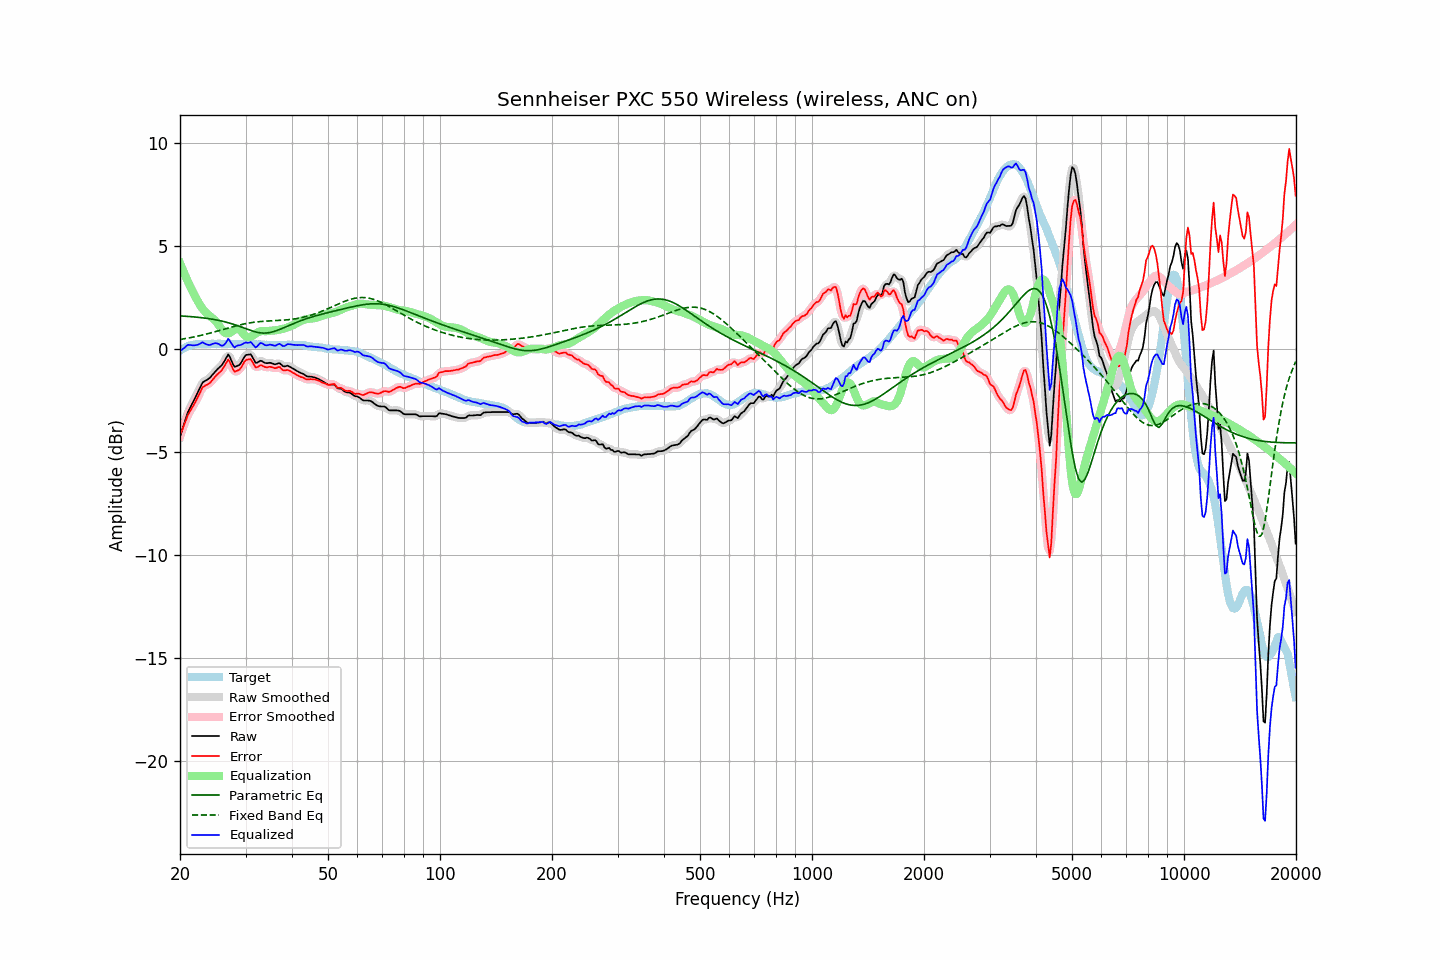

Values plotted in this chart, from the file beside it:
frequency, raw, error, smoothed, error_smoothed, equalization, parametric_eq, fixed_band_eq, equalized_raw, equalized_smoothed, target
20.00, -4.27, -4.19, -4.28, -4.20, 4.17, 1.60, 0.46, -0.10, -0.11, -0.08
20.20, -4.02, -3.99, -4.02, -3.99, 3.98, 1.60, 0.47, -0.05, -0.04, -0.03
20.40, -3.78, -3.80, -3.76, -3.78, 3.79, 1.59, 0.48, 0.01, 0.02, 0.02
20.61, -3.53, -3.59, -3.52, -3.58, 3.60, 1.59, 0.50, 0.07, 0.08, 0.05
20.81, -3.28, -3.38, -3.28, -3.39, 3.42, 1.58, 0.51, 0.15, 0.14, 0.10
21.02, -3.05, -3.19, -3.07, -3.20, 3.25, 1.58, 0.53, 0.20, 0.18, 0.14
21.23, -2.89, -3.05, -2.89, -3.05, 3.08, 1.57, 0.54, 0.19, 0.20, 0.16
21.44, -2.74, -2.92, -2.73, -2.92, 2.92, 1.57, 0.56, 0.18, 0.19, 0.18
21.66, -2.59, -2.79, -2.59, -2.79, 2.77, 1.56, 0.57, 0.18, 0.18, 0.20
21.87, -2.44, -2.65, -2.44, -2.65, 2.62, 1.55, 0.59, 0.18, 0.18, 0.21
22.09, -2.28, -2.51, -2.28, -2.51, 2.47, 1.55, 0.61, 0.19, 0.19, 0.23
22.31, -2.12, -2.36, -2.12, -2.36, 2.32, 1.54, 0.62, 0.21, 0.21, 0.24
22.54, -1.95, -2.19, -1.94, -2.18, 2.19, 1.53, 0.64, 0.24, 0.25, 0.24
22.76, -1.79, -2.03, -1.79, -2.02, 2.07, 1.52, 0.66, 0.28, 0.28, 0.24
22.99, -1.63, -1.86, -1.66, -1.89, 1.96, 1.51, 0.68, 0.33, 0.30, 0.23
23.22, -1.58, -1.81, -1.58, -1.81, 1.86, 1.50, 0.70, 0.28, 0.28, 0.23
23.45, -1.53, -1.76, -1.53, -1.76, 1.77, 1.49, 0.72, 0.24, 0.25, 0.23
23.69, -1.49, -1.73, -1.49, -1.73, 1.70, 1.48, 0.74, 0.21, 0.21, 0.24
23.92, -1.44, -1.68, -1.43, -1.68, 1.63, 1.47, 0.76, 0.19, 0.20, 0.24
24.16, -1.37, -1.62, -1.36, -1.61, 1.57, 1.46, 0.78, 0.20, 0.21, 0.25
24.40, -1.27, -1.53, -1.27, -1.53, 1.51, 1.45, 0.80, 0.24, 0.23, 0.26
24.65, -1.18, -1.43, -1.18, -1.43, 1.44, 1.43, 0.82, 0.26, 0.26, 0.25
24.89, -1.09, -1.34, -1.09, -1.34, 1.37, 1.42, 0.84, 0.28, 0.28, 0.25
25.14, -1.01, -1.26, -1.01, -1.26, 1.28, 1.40, 0.86, 0.27, 0.27, 0.25
25.39, -0.93, -1.19, -0.94, -1.19, 1.17, 1.39, 0.88, 0.24, 0.24, 0.26
25.65, -0.86, -1.12, -0.86, -1.11, 1.06, 1.37, 0.91, 0.19, 0.19, 0.26
25.91, -0.79, -1.04, -0.78, -1.03, 0.94, 1.35, 0.93, 0.15, 0.16, 0.25
26.16, -0.67, -0.91, -0.67, -0.91, 0.85, 1.33, 0.95, 0.18, 0.18, 0.24
26.43, -0.54, -0.79, -0.52, -0.76, 0.79, 1.32, 0.97, 0.24, 0.27, 0.24
26.69, -0.40, -0.64, -0.39, -0.63, 0.76, 1.29, 1.00, 0.36, 0.37, 0.24
26.96, -0.26, -0.51, -0.34, -0.59, 0.76, 1.27, 1.02, 0.49, 0.42, 0.25
27.23, -0.39, -0.64, -0.39, -0.64, 0.78, 1.25, 1.04, 0.39, 0.39, 0.25
27.50, -0.56, -0.81, -0.55, -0.80, 0.83, 1.23, 1.06, 0.27, 0.28, 0.25
27.77, -0.74, -0.98, -0.73, -0.97, 0.89, 1.20, 1.08, 0.14, 0.16, 0.24
28.05, -0.87, -1.11, -0.83, -1.06, 0.94, 1.18, 1.10, 0.07, 0.11, 0.24
28.33, -0.84, -1.07, -0.86, -1.09, 0.98, 1.15, 1.12, 0.14, 0.12, 0.23
28.62, -0.81, -1.04, -0.83, -1.06, 0.98, 1.12, 1.14, 0.17, 0.16, 0.23
28.90, -0.77, -1.01, -0.75, -0.99, 0.95, 1.10, 1.16, 0.18, 0.19, 0.24
29.19, -0.67, -0.90, -0.66, -0.89, 0.87, 1.07, 1.18, 0.20, 0.21, 0.23
29.48, -0.53, -0.77, -0.53, -0.77, 0.77, 1.04, 1.20, 0.24, 0.25, 0.25
29.78, -0.39, -0.63, -0.40, -0.64, 0.68, 1.01, 1.22, 0.29, 0.28, 0.23
30.08, -0.29, -0.54, -0.31, -0.55, 0.61, 0.98, 1.23, 0.32, 0.29, 0.24
30.38, -0.28, -0.51, -0.26, -0.49, 0.58, 0.95, 1.25, 0.30, 0.32, 0.23
30.68, -0.27, -0.50, -0.25, -0.49, 0.58, 0.92, 1.26, 0.31, 0.32, 0.23
30.99, -0.26, -0.49, -0.30, -0.53, 0.60, 0.90, 1.27, 0.34, 0.30, 0.23
31.30, -0.39, -0.62, -0.40, -0.63, 0.64, 0.87, 1.28, 0.25, 0.24, 0.23
31.61, -0.53, -0.76, -0.53, -0.75, 0.69, 0.85, 1.30, 0.16, 0.16, 0.23
31.93, -0.67, -0.89, -0.63, -0.85, 0.74, 0.83, 1.31, 0.07, 0.11, 0.23
32.24, -0.67, -0.88, -0.66, -0.88, 0.79, 0.81, 1.31, 0.12, 0.14, 0.22
32.57, -0.62, -0.84, -0.63, -0.85, 0.83, 0.79, 1.32, 0.21, 0.20, 0.22
32.89, -0.57, -0.79, -0.59, -0.81, 0.86, 0.78, 1.33, 0.29, 0.26, 0.22
33.22, -0.59, -0.80, -0.60, -0.81, 0.87, 0.77, 1.34, 0.28, 0.27, 0.21
33.55, -0.64, -0.85, -0.63, -0.84, 0.87, 0.77, 1.34, 0.22, 0.23, 0.21
33.89, -0.68, -0.88, -0.67, -0.87, 0.86, 0.77, 1.35, 0.18, 0.19, 0.20
34.23, -0.69, -0.90, -0.68, -0.88, 0.86, 0.78, 1.35, 0.17, 0.18, 0.21
34.57, -0.68, -0.87, -0.68, -0.88, 0.87, 0.79, 1.36, 0.19, 0.19, 0.19
34.92, -0.67, -0.86, -0.68, -0.87, 0.88, 0.80, 1.36, 0.21, 0.20, 0.19
35.27, -0.69, -0.88, -0.70, -0.88, 0.89, 0.82, 1.37, 0.20, 0.19, 0.19
35.62, -0.72, -0.91, -0.72, -0.91, 0.89, 0.84, 1.37, 0.17, 0.17, 0.19
35.97, -0.75, -0.94, -0.73, -0.92, 0.90, 0.86, 1.37, 0.15, 0.17, 0.19
... 635 more rows
